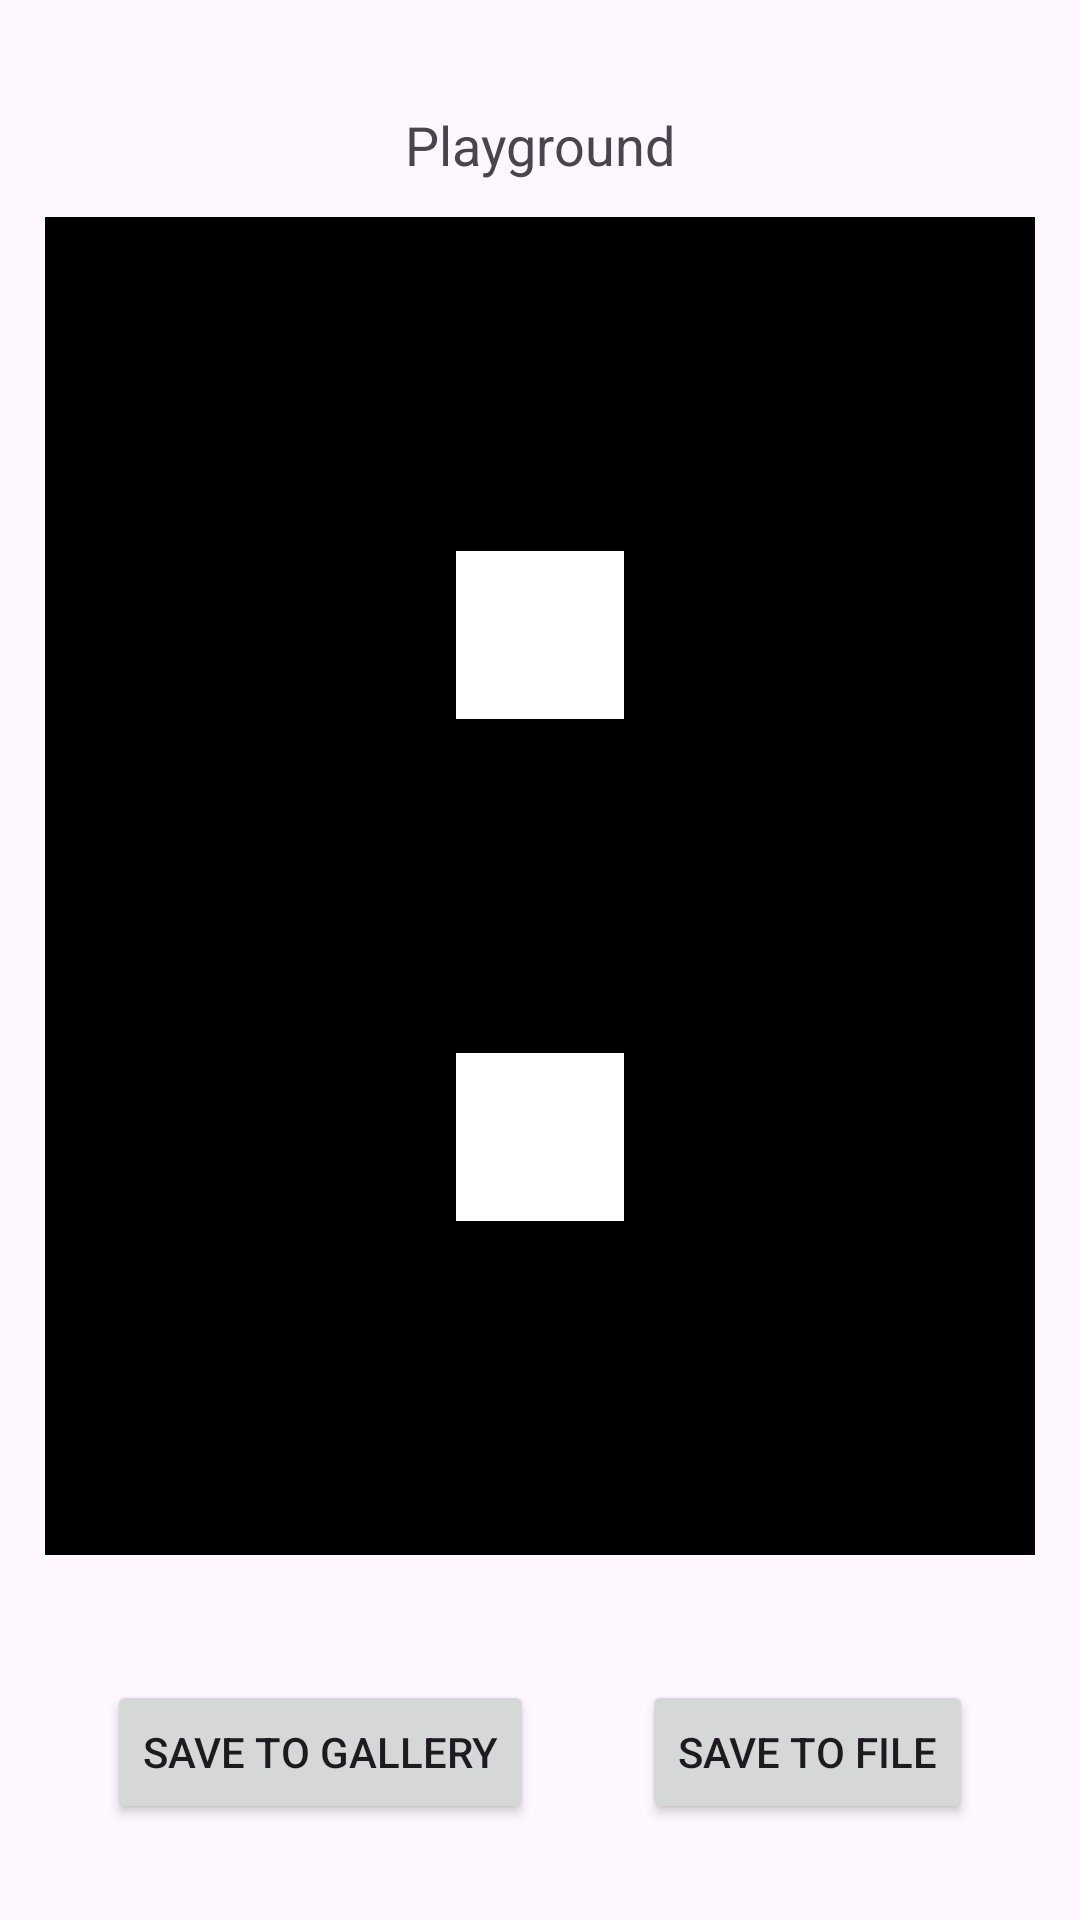

Reconstruct the res/layout file that produces this screen, plus the resources it refers to.
<!-- AndroidManifest.xml: application theme Theme.LibDemo -->
<!-- res/layout/activity_scale_layout_playground_activity.xml -->
<?xml version="1.0" encoding="utf-8"?>
<androidx.constraintlayout.widget.ConstraintLayout xmlns:android="http://schemas.android.com/apk/res/android"
    xmlns:app="http://schemas.android.com/apk/res-auto"
    xmlns:tools="http://schemas.android.com/tools"
    android:id="@+id/main"
    android:layout_width="match_parent"
    android:layout_height="match_parent"
    tools:context=".playground.ScaleLayoutPlaygroundActivity">

    <TextView
        android:id="@+id/title"
        android:layout_width="wrap_content"
        android:layout_height="wrap_content"
        android:layout_marginTop="36dp"
        android:text="Playground"
        android:textSize="18sp"
        app:layout_constraintEnd_toEndOf="parent"
        app:layout_constraintStart_toStartOf="parent"
        app:layout_constraintTop_toTopOf="parent" />

    <androidx.constraintlayout.widget.ConstraintLayout
        android:id="@+id/content"
        android:layout_width="330dp"
        android:layout_height="446dp"
        android:layout_marginTop="12dp"
        android:background="@color/black"
        app:layout_constraintEnd_toEndOf="parent"
        app:layout_constraintStart_toStartOf="parent"
        app:layout_constraintTop_toBottomOf="@id/title">

        <ImageView
            android:id="@+id/topImage"
            android:layout_width="56dp"
            android:layout_height="56dp"
            android:background="#FFFFFF"
            app:layout_constraintBottom_toTopOf="@id/bottomImage"
            app:layout_constraintEnd_toEndOf="parent"
            app:layout_constraintStart_toStartOf="parent"
            app:layout_constraintTop_toTopOf="parent" />

        <ImageView
            android:id="@+id/bottomImage"
            android:layout_width="56dp"
            android:layout_height="56dp"
            android:background="#FFFFFF"
            app:layout_constraintBottom_toBottomOf="parent"
            app:layout_constraintEnd_toEndOf="parent"
            app:layout_constraintStart_toStartOf="parent"
            app:layout_constraintTop_toBottomOf="@id/topImage" />

    </androidx.constraintlayout.widget.ConstraintLayout>

    <Button
        android:id="@+id/saveToGalleryButton"
        android:layout_width="wrap_content"
        android:layout_height="wrap_content"
        android:layout_marginBottom="32dp"
        android:text="Save To Gallery"
        app:layout_constraintBottom_toBottomOf="parent"
        app:layout_constraintEnd_toStartOf="@id/saveToFileButton"
        app:layout_constraintStart_toStartOf="parent" />

    <Button
        android:id="@+id/saveToFileButton"
        android:layout_width="wrap_content"
        android:layout_height="wrap_content"
        android:layout_marginBottom="32dp"
        android:text="Save To File"
        app:layout_constraintBottom_toBottomOf="parent"
        app:layout_constraintEnd_toEndOf="parent"
        app:layout_constraintStart_toEndOf="@id/saveToGalleryButton" />

</androidx.constraintlayout.widget.ConstraintLayout>
<!-- resources referenced by this layout -->
<resources>
  <style name="Theme.LibDemo" parent="Base.Theme.LibDemo" />
  <style name="Base.Theme.LibDemo" parent="Theme.Material3.DayNight.NoActionBar">
          
          
      </style>
  <!-- not gathered from this repository: default colours our renderer supplied (Android Studio template values) -->
  <color name="black">#FF000000</color>
</resources>
